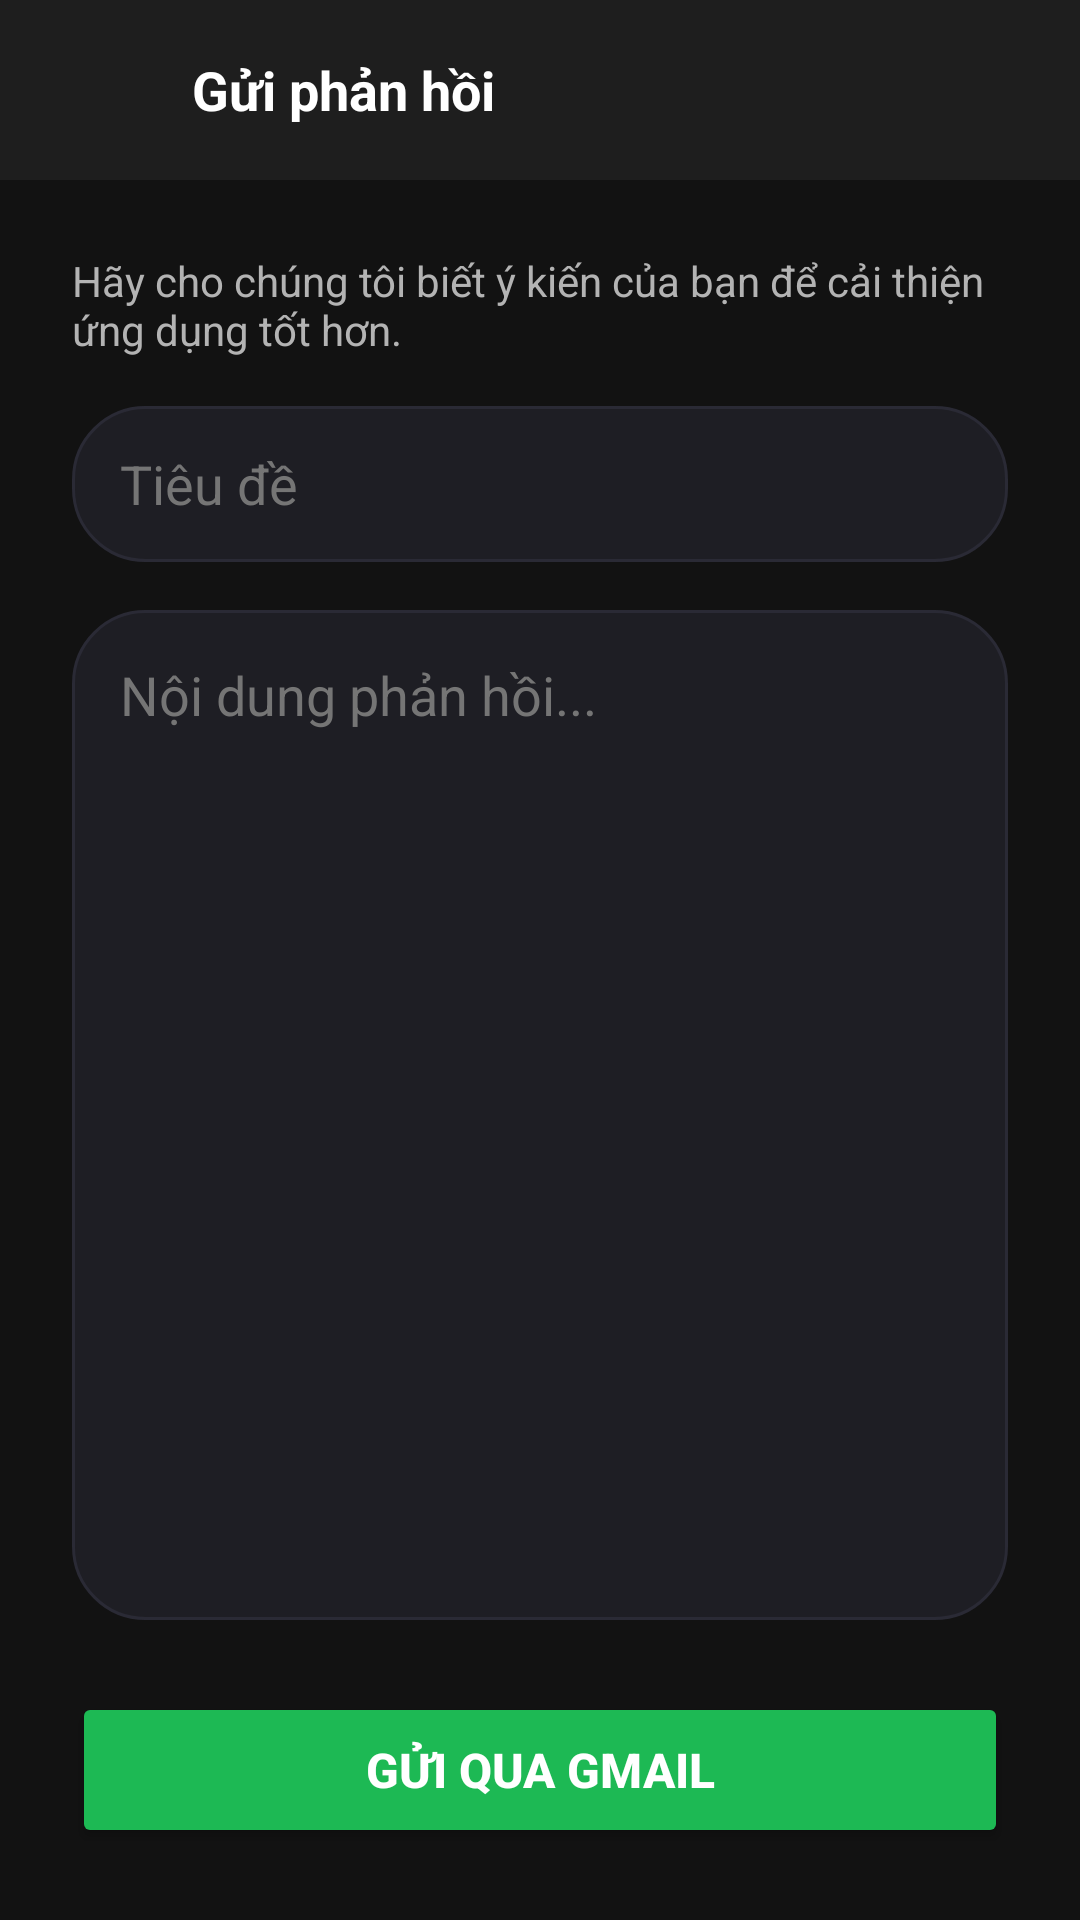

Here is an Android app screen rendered from its layout file. Give the layout XML and the strings, colors and styles it references.
<!-- AndroidManifest.xml: application theme Theme.Musicapp -->
<!-- res/layout/activity_gui_phan_hoi.xml -->
<?xml version="1.0" encoding="utf-8"?>
<androidx.constraintlayout.widget.ConstraintLayout
    xmlns:android="http://schemas.android.com/apk/res/android"
    xmlns:app="http://schemas.android.com/apk/res-auto"
    android:id="@+id/main"
    android:layout_width="match_parent"
    android:layout_height="match_parent"
    android:background="@drawable/bg1">

    <LinearLayout
        android:id="@+id/phanDau"
        android:layout_width="match_parent"
        android:layout_height="60dp"
        android:background="@color/bg_surface"
        android:gravity="center_vertical"
        android:orientation="horizontal"
        android:paddingHorizontal="16dp"
        app:layout_constraintEnd_toEndOf="parent"
        app:layout_constraintStart_toStartOf="parent"
        app:layout_constraintTop_toTopOf="parent">

        <ImageButton
            android:id="@+id/btnQuayLai"
            android:layout_width="40dp"
            android:layout_height="40dp"
            android:background="?attr/selectableItemBackgroundBorderless"
            android:src="@drawable/ic_back"
            android:contentDescription="Trở về"
            android:layout_marginEnd="8dp" />

        <TextView
            android:layout_width="0dp"
            android:layout_height="wrap_content"
            android:layout_weight="1"
            android:text="Gửi phản hồi"
            android:textColor="@color/text_primary"
            android:textSize="18sp"
            android:textStyle="bold" />
    </LinearLayout>

    <LinearLayout
        android:layout_width="match_parent"
        android:layout_height="0dp"
        android:orientation="vertical"
        android:padding="24dp"
        app:layout_constraintBottom_toBottomOf="parent"
        app:layout_constraintTop_toBottomOf="@id/phanDau">

        <TextView
            android:layout_width="wrap_content"
            android:layout_height="wrap_content"
            android:layout_marginBottom="16dp"
            android:text="Hãy cho chúng tôi biết ý kiến của bạn để cải thiện ứng dụng tốt hơn."
            android:textColor="@color/text_secondary"
            android:textSize="14sp" />

        <EditText
            android:id="@+id/edtTieuDe"
            android:layout_width="match_parent"
            android:layout_height="52dp"
            android:layout_marginBottom="16dp"
            android:background="@drawable/bg_search_bar"
            android:hint="Tiêu đề"
            android:inputType="text"
            android:paddingHorizontal="16dp"
            android:textColor="@color/text_primary"
            android:textColorHint="@color/text_hint" />

        <EditText
            android:id="@+id/edtNoiDung"
            android:layout_width="match_parent"
            android:layout_height="0dp"
            android:layout_weight="1"
            android:layout_marginBottom="24dp"
            android:background="@drawable/bg_search_bar"
            android:gravity="top|start"
            android:hint="Nội dung phản hồi..."
            android:inputType="textMultiLine"
            android:padding="16dp"
            android:textColor="@color/text_primary"
            android:textColorHint="@color/text_hint" />

        <Button
            android:id="@+id/btnGui"
            android:layout_width="match_parent"
            android:layout_height="52dp"
            android:backgroundTint="@color/accent_teal"
            android:text="Gửi qua Gmail"
            android:textColor="@color/text_on_primary"
            android:textSize="16sp"
            android:textStyle="bold" />

    </LinearLayout>

</androidx.constraintlayout.widget.ConstraintLayout>
<!-- resources referenced by this layout -->
<resources>
  <color name="accent_teal">#1DB954</color>
  <color name="bg_surface">#1E1E1E</color>
  <color name="text_hint">#757575</color>
  <color name="text_on_primary">#FFFFFF</color>
  <color name="text_primary">#FFFFFF</color>
  <color name="text_secondary">#B3B3B3</color>
  <!-- drawable bg_search_bar (drawable) -->
  <?xml version="1.0" encoding="utf-8"?>
  <shape xmlns:android="http://schemas.android.com/apk/res/android"
      android:shape="rectangle">
      <solid android:color="#1E1E24" /> 
      <corners android:radius="24dp" /> 
      <stroke android:width="1dp" android:color="#2A2A35" />
  </shape>
  <style name="Theme.Musicapp" parent="Theme.MaterialComponents.DayNight.NoActionBar">
          <item name="colorPrimary">@color/accent_teal</item>
          <item name="colorPrimaryVariant">@color/primary_purple_dark</item>
          <item name="colorOnPrimary">@color/text_on_primary</item>
          <item name="colorSecondary">@color/accent_teal</item>
          <item name="colorOnSecondary">@color/text_on_primary</item>
          <item name="android:colorBackground">@color/bg_dark</item>
          <item name="android:windowBackground">@color/bg_dark</item>
          <item name="colorSurface">@color/bg_surface</item>
          <item name="colorOnSurface">@color/text_primary</item>
          <item name="android:statusBarColor">@color/bg_dark</item>
          <item name="android:navigationBarColor">@color/bg_dark</item>
          <item name="android:textColorPrimary">@color/text_primary</item>
          <item name="android:textColorSecondary">@color/text_secondary</item>
      </style>
  <color name="primary_purple_dark">#651FFF</color>
  <color name="bg_dark">#121212</color>
</resources>
